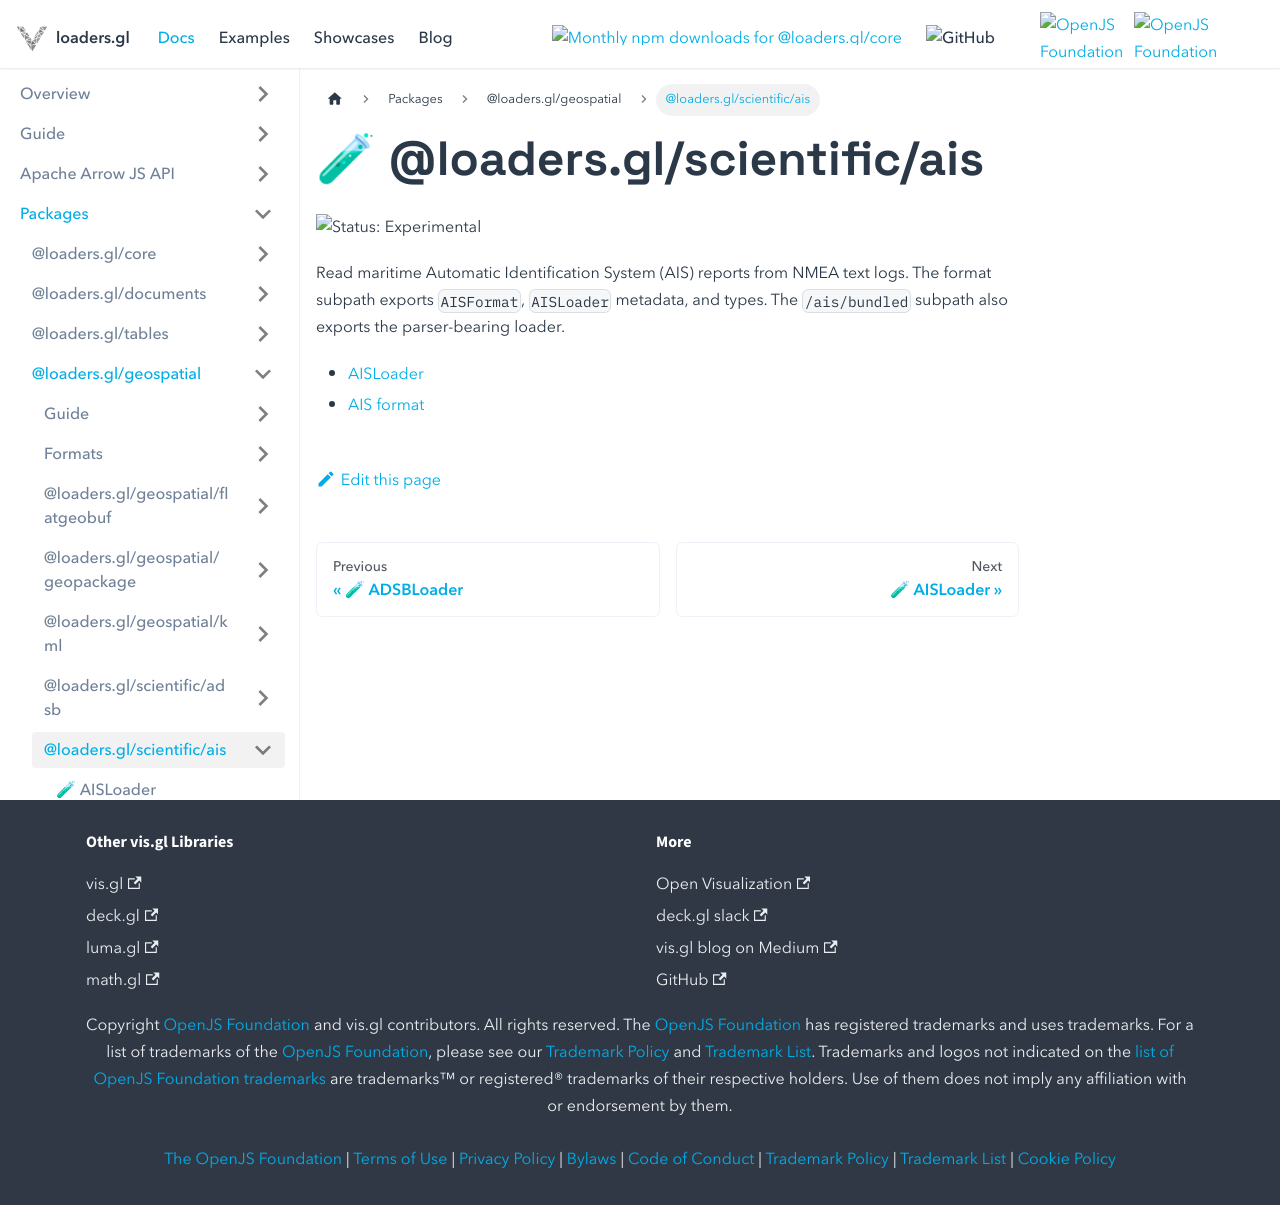

repository: visgl/loaders.gl · page: next/docs/modules/scientific/ais.html · generator: docusaurus

# 🧪 @loaders.gl/scientific/ais

<p class="badges">
  <img src="https://img.shields.io/badge/Status-Experimental-orange.svg?style=flat-square" alt="Status: Experimental" />
</p>

Read maritime Automatic Identification System (AIS) reports from NMEA text logs. The format
subpath exports `AISFormat`, `AISLoader` metadata, and types. The `/ais/bundled` subpath also
exports the parser-bearing loader.

- [AISLoader](./api-reference/ais-loader.md)
- [AIS format](./formats/ais.md)
